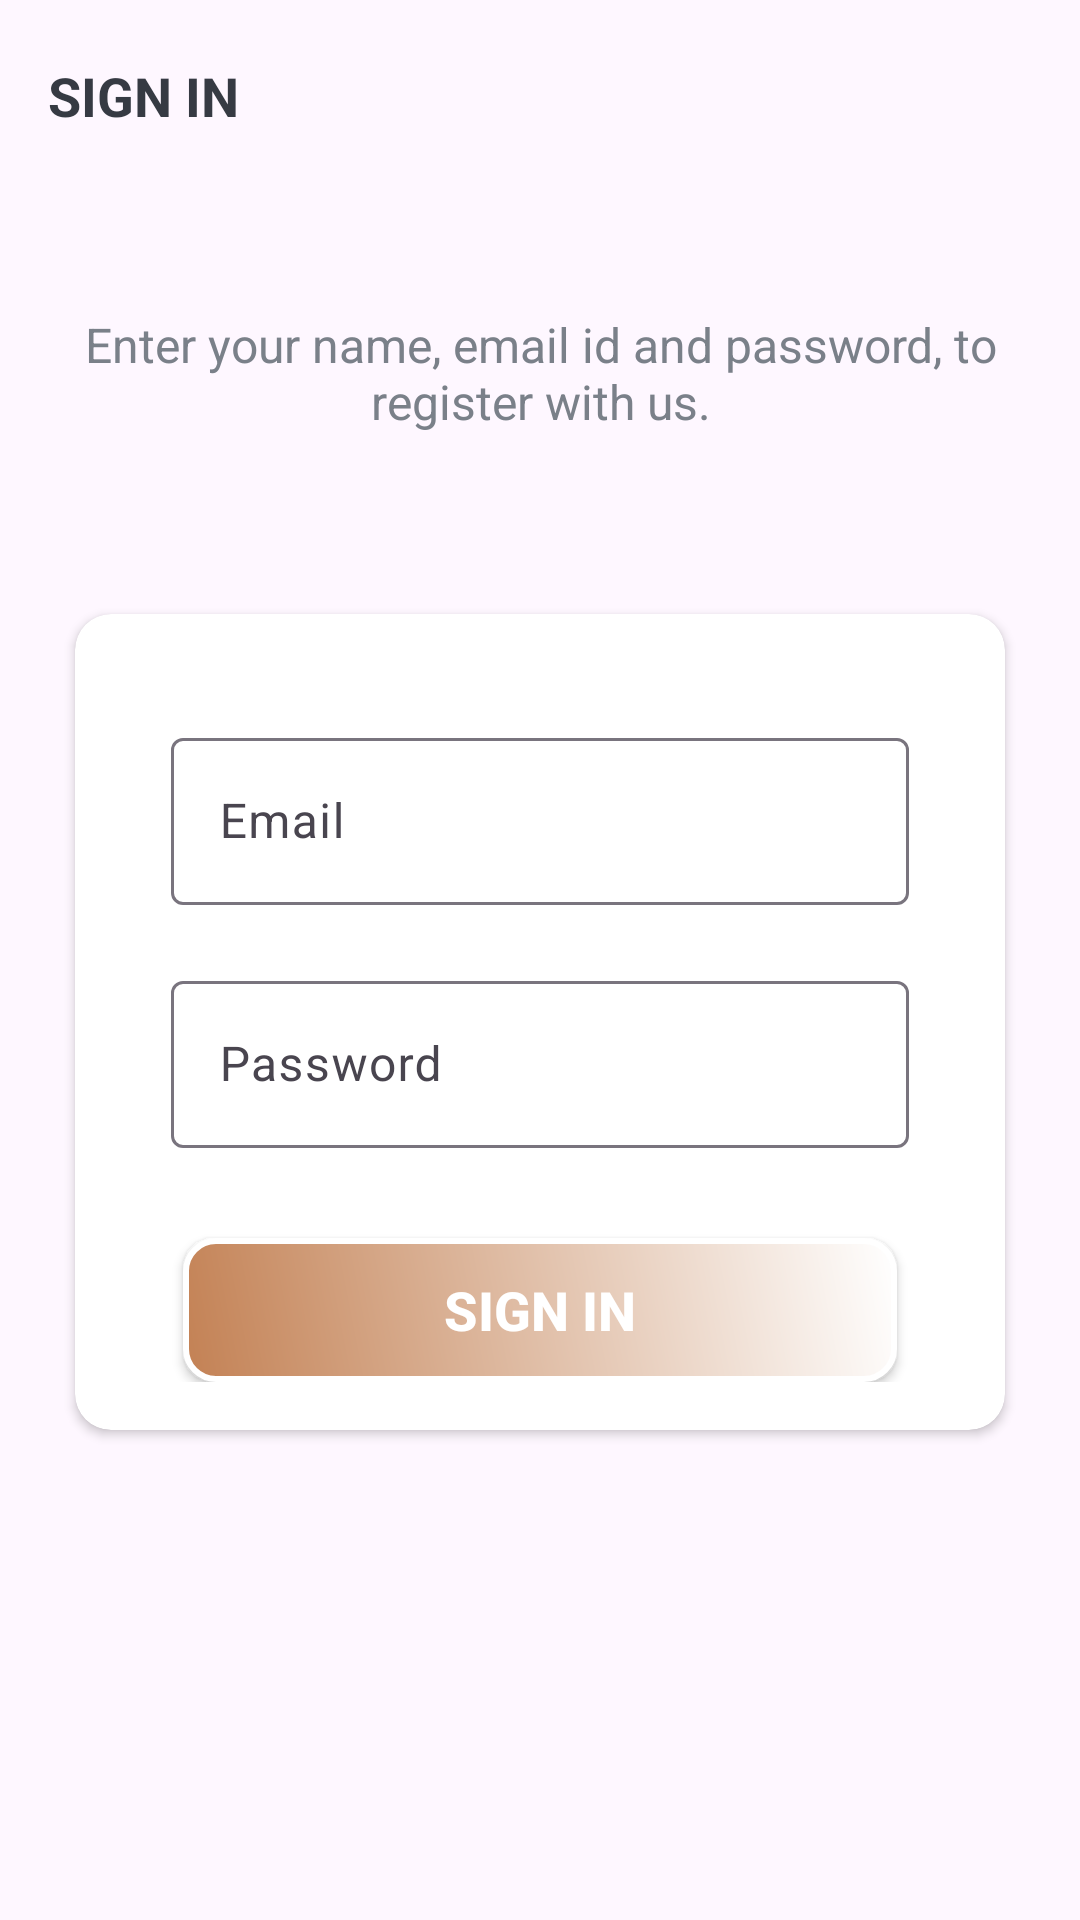

This screen was rendered from an Android layout file. Write that file and the resources it references.
<!-- AndroidManifest.xml: application theme Theme.UserApp -->
<!-- res/layout/activity_sign_in.xml -->
<?xml version="1.0" encoding="utf-8"?>
<LinearLayout xmlns:android="http://schemas.android.com/apk/res/android"
    xmlns:app="http://schemas.android.com/apk/res-auto"
    xmlns:tools="http://schemas.android.com/tools"
    android:layout_width="match_parent"
    android:layout_height="match_parent"
    android:orientation="vertical"
    android:background="@drawable/ic_background"
    tools:context=".activities.SignInActivity">

    <androidx.appcompat.widget.Toolbar
        android:id="@+id/toolbar_sign_in_activity"
        android:layout_width="match_parent"
        android:layout_height="?attr/actionBarSize">

        <TextView
            android:id="@+id/tv_title"
            android:layout_width="match_parent"
            android:layout_height="match_parent"
            android:gravity="center_vertical"
            android:text="@string/sign_in"
            android:textColor="@color/primaryTextColor"
            android:textSize="@dimen/toolbar_title_text_size"
            android:textStyle="bold" />

    </androidx.appcompat.widget.Toolbar>

    <LinearLayout
        android:layout_width="match_parent"
        android:layout_height="match_parent"
        android:layout_gravity="center"
        android:layout_marginTop="@dimen/authentication_screen_content_marginTop"
        android:orientation="vertical">

        <TextView
            android:layout_width="match_parent"
            android:layout_height="wrap_content"
            android:layout_marginStart="@dimen/authentication_screen_marginStartEnd"
            android:layout_marginEnd="@dimen/authentication_screen_marginStartEnd"
            android:gravity="center"
            android:text="@string/sign_up_description_text"
            android:textColor="@color/secondaryTextColor"
            android:textSize="@dimen/authentication_description_text_size" />

        <androidx.cardview.widget.CardView
            android:layout_width="match_parent"
            android:layout_height="wrap_content"
            android:layout_marginStart="@dimen/authentication_screen_marginStartEnd"
            android:layout_marginTop="@dimen/authentication_screen_card_view_marginTop"
            android:layout_marginEnd="@dimen/authentication_screen_marginStartEnd"
            android:elevation="@dimen/card_view_elevation"
            app:cardCornerRadius="@dimen/card_view_corner_radius">

            <LinearLayout
                android:layout_width="match_parent"
                android:layout_height="wrap_content"
                android:orientation="vertical"
                android:padding="@dimen/card_view_layout_content_padding">



                <com.google.android.material.textfield.TextInputLayout
                    android:layout_width="match_parent"
                    android:layout_height="wrap_content"
                    android:layout_marginStart="@dimen/authentication_screen_til_marginStartEnd"
                    android:layout_marginTop="@dimen/authentication_screen_til_marginTop"
                    android:layout_marginEnd="@dimen/authentication_screen_til_marginStartEnd">

                    <androidx.appcompat.widget.AppCompatEditText
                        android:id="@+id/et_email"
                        android:layout_width="match_parent"
                        android:layout_height="wrap_content"
                        android:hint="@string/email"
                        android:inputType="textEmailAddress"
                        android:textSize="@dimen/et_text_size" />
                </com.google.android.material.textfield.TextInputLayout>

                <com.google.android.material.textfield.TextInputLayout
                    android:layout_width="match_parent"
                    android:layout_height="wrap_content"
                    android:layout_marginStart="@dimen/authentication_screen_til_marginStartEnd"
                    android:layout_marginTop="@dimen/authentication_screen_til_marginTop"
                    android:layout_marginEnd="@dimen/authentication_screen_til_marginStartEnd">

                    <androidx.appcompat.widget.AppCompatEditText
                        android:id="@+id/et_password"
                        android:layout_width="match_parent"
                        android:layout_height="wrap_content"
                        android:hint="@string/password"
                        android:inputType="textPassword"
                        android:textSize="16sp" />
                </com.google.android.material.textfield.TextInputLayout>

                <Button
                    android:id="@+id/btn_sign_in"
                    android:layout_width="match_parent"
                    android:layout_height="wrap_content"
                    android:layout_gravity="center"
                    android:layout_marginStart="@dimen/btn_marginStartEnd"
                    android:layout_marginTop="@dimen/sign_up_screen_btn_marginTop"
                    android:layout_marginEnd="@dimen/btn_marginStartEnd"

                    android:background="@drawable/shape_button_rounded"
                    android:foreground="?attr/selectableItemBackground"

                    android:gravity="center"
                    android:paddingTop="@dimen/btn_paddingTopBottom"
                    android:paddingBottom="@dimen/btn_paddingTopBottom"
                    android:text="@string/sign_in"
                    android:textStyle="bold"
                    android:textColor="@android:color/white"
                    android:textSize="@dimen/btn_text_size" />


            </LinearLayout>
        </androidx.cardview.widget.CardView>
    </LinearLayout>
</LinearLayout>
<!-- resources referenced by this layout -->
<resources>
  <color name="primaryTextColor">#363a43</color>
  <color name="secondaryTextColor">#7a8089</color>
  <dimen name="authentication_description_text_size">16sp</dimen>
  <dimen name="authentication_screen_card_view_marginTop">60dp</dimen>
  <dimen name="authentication_screen_content_marginTop">40dp</dimen>
  <dimen name="authentication_screen_marginStartEnd">25dp</dimen>
  <dimen name="authentication_screen_til_marginStartEnd">16dp</dimen>
  <dimen name="authentication_screen_til_marginTop">20dp</dimen>
  <dimen name="btn_marginStartEnd">20dp</dimen>
  <dimen name="btn_paddingTopBottom">8dp</dimen>
  <dimen name="btn_text_size">18sp</dimen>
  <dimen name="card_view_corner_radius">12dp</dimen>
  <dimen name="card_view_elevation">20dp</dimen>
  <dimen name="card_view_layout_content_padding">16dp</dimen>
  <dimen name="et_text_size">16sp</dimen>
  <dimen name="sign_up_screen_btn_marginTop">30dp</dimen>
  <dimen name="toolbar_title_text_size">18sp</dimen>
  <!-- drawable shape_button_rounded (drawable) -->
  <?xml version="1.0" encoding="utf-8"?>
  <shape xmlns:android="http://schemas.android.com/apk/res/android"
      android:shape="rectangle">
  
      <gradient
          android:angle="45"
          android:startColor="@color/colorPrimaryDark"
          android:endColor="@color/white"
          android:type="linear" />
  
      <corners android:radius="10dp" />
  
      <stroke
          android:width="2dp"
          android:color="#FFFFFF" />
  </shape>
  <string name="email">Email</string>
  <string name="password">Password</string>
  <string name="sign_in">SIGN IN</string>
  <string name="sign_up_description_text">Enter your name, email id and password, to register with us.</string>
  <style name="Theme.UserApp" parent="Base.Theme.UserApp" />
  <color name="colorPrimaryDark">#c38154</color>
  <color name="white">#FFFFFFFF</color>
  <style name="Base.Theme.UserApp" parent="Theme.Material3.DayNight.NoActionBar">
          
          <item name="colorPrimary">@color/colorPrimary</item>
          <item name="colorPrimaryDark">@color/colorPrimaryDark</item>
          <item name="colorAccent">@color/colorAccent</item>
      </style>
  <color name="colorPrimary">#f9e0bb</color>
  <color name="colorAccent">#E6E5E5</color>
</resources>
